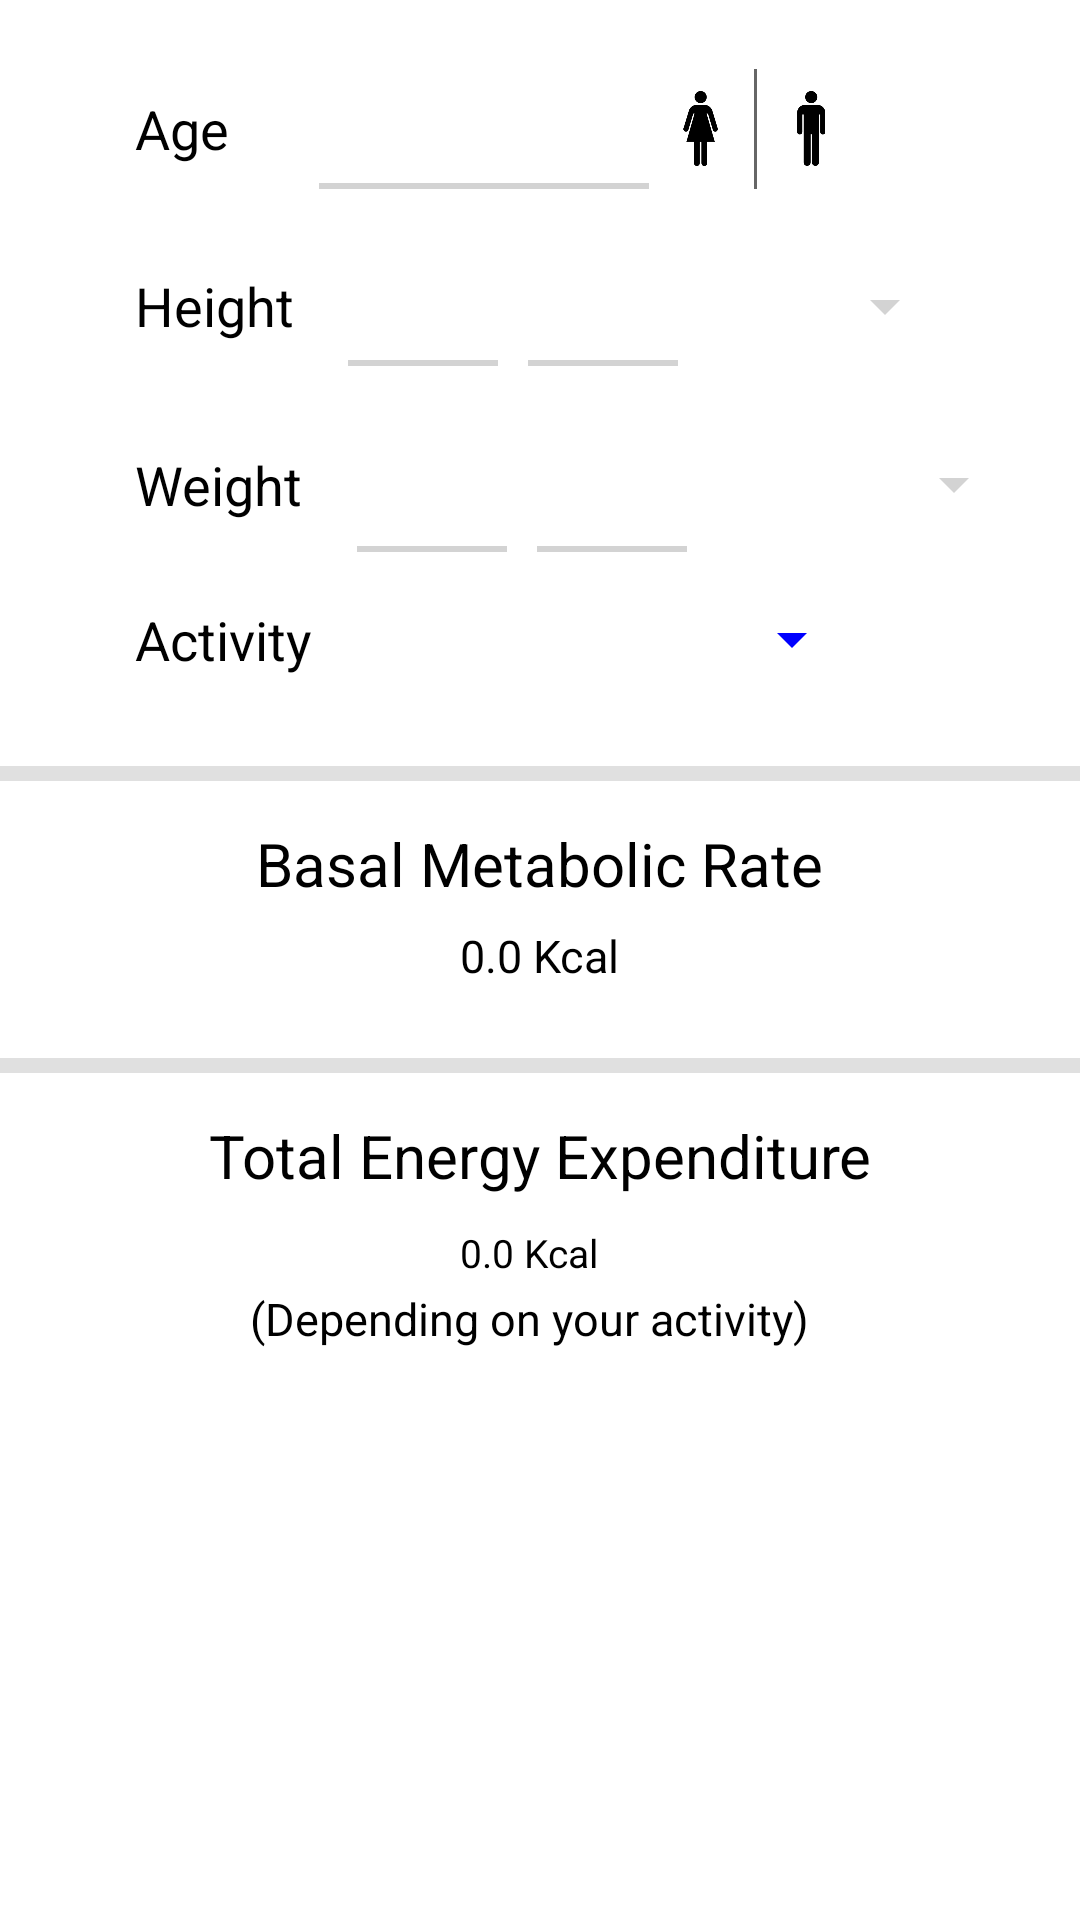

Layout XML and referenced resources for this Android screen:
<!-- AndroidManifest.xml: application theme MyMaterialTheme -->
<!-- res/layout/dashboard1.xml -->
<RelativeLayout xmlns:android="http://schemas.android.com/apk/res/android"
    xmlns:app="http://schemas.android.com/apk/res-auto"
    xmlns:tools="http://schemas.android.com/tools"
    android:layout_width="match_parent"
    android:layout_height="match_parent" >

    <RelativeLayout
        android:id="@+id/relate"
        android:layout_width="wrap_content"
        android:layout_height="40dp"
        android:layout_alignParentLeft="true"
        android:layout_alignParentRight="true"
        android:layout_alignParentTop="true"
        android:layout_marginLeft="15dp"
        android:layout_marginRight="15dp"
        android:layout_marginTop="23dp" 
        
          android:focusableInTouchMode="true"
        
        
        
        >

        <TextView
            android:id="@+id/textView1"
            android:layout_width="wrap_content"
            android:layout_height="wrap_content"
            android:layout_alignParentLeft="true"
            android:layout_centerVertical="true"
            android:layout_marginLeft="30dp"
            android:text="Age"
            android:textColor="#000000"
            android:textSize="18dp" />

        <EditText
            android:id="@+id/editText111"
            android:layout_width="110dp"
            android:layout_height="wrap_content"
            android:layout_alignParentBottom="true"
            android:layout_alignParentTop="true"
            android:layout_marginLeft="30dp"
            android:layout_toRightOf="@+id/textView1"
            android:background="@drawable/edit_text_bottom_border"
            android:ems="10"
            android:inputType="number"
            android:maxLength="3"
            android:textColor="#000000"
            android:gravity="center"
            
            
             />

        <ImageView
            android:id="@+id/imageView1"
            android:layout_width="35dp"
            android:layout_height="25dp"
            android:layout_centerVertical="true"
            android:layout_toRightOf="@+id/editText111"
            android:src="@drawable/female" />

        <TextView
            android:id="@+id/textView2"
            android:layout_width="1dp"
            android:layout_height="25dp"
            android:layout_alignParentBottom="true"
            android:layout_alignParentTop="true"
            android:layout_toRightOf="@+id/imageView1"
            android:background="#666666" />

        <ImageView
            android:id="@+id/imageView2"
            android:layout_width="35dp"
            android:layout_height="25dp"
            android:layout_centerVertical="true"
            android:layout_toRightOf="@+id/textView2"
            android:src="@drawable/male" />
    </RelativeLayout>

    <RelativeLayout
        android:id="@+id/relate1"
        android:layout_width="wrap_content"
        android:layout_height="40dp"
        android:layout_alignLeft="@+id/relate"
        android:layout_alignRight="@+id/relate"
        android:layout_below="@+id/relate"
        android:layout_marginTop="19dp"
          android:focusableInTouchMode="true"
        
         >

        <TextView
            android:id="@+id/textView1"
            android:layout_width="wrap_content"
            android:layout_height="wrap_content"
            android:layout_alignParentLeft="true"
            android:layout_centerVertical="true"
            android:layout_marginLeft="30dp"
            android:text="Height"
            android:textColor="#000000"
            android:textSize="18dp" />

        <EditText
            android:id="@+id/editText1"
            android:layout_width="50dp"
            android:layout_height="wrap_content"
            android:layout_alignParentBottom="true"
            android:layout_alignParentTop="true"
            android:layout_marginLeft="18dp"
            android:layout_toRightOf="@+id/textView1"
            android:background="@drawable/edit_text_bottom_border"
            android:ems="10"
            android:inputType="number"
            android:maxLength="3"
            android:textColor="#000000"
             android:gravity="center"
            
            
             >

          
        </EditText>

        <EditText
            android:id="@+id/editText2"
            android:layout_width="50dp"
            android:layout_height="wrap_content"
            android:layout_alignParentBottom="true"
            android:layout_alignParentTop="true"
            android:layout_marginLeft="10dp"
            android:layout_toRightOf="@+id/editText1"
            android:background="@drawable/edit_text_bottom_border"
            android:ems="10"
            android:inputType="number"
            android:maxLength="3"
            android:textColor="#000000" 
             android:gravity="center"
            
            />

        <Spinner
            android:id="@+id/spinner1"
         
            android:layout_width="70dp"
            android:layout_height="wrap_content"
            android:layout_centerVertical="true"
            android:layout_marginLeft="23dp"
            android:layout_toRightOf="@+id/editText2"
          
       
             android:backgroundTint="#d3d3d3"
          
             
             
            
            />
    </RelativeLayout>

    <RelativeLayout
        android:id="@+id/relate13"
        android:layout_width="wrap_content"
        android:layout_height="45dp"
        android:layout_alignLeft="@+id/relate1"
        android:layout_alignRight="@+id/relate1"
        android:layout_below="@+id/relate1"
        android:layout_marginTop="17dp"
          android:focusableInTouchMode="true"
        
        
         >

        <TextView
            android:id="@+id/textView1"
            android:layout_width="wrap_content"
            android:layout_height="wrap_content"
            android:layout_alignParentLeft="true"
            android:layout_centerVertical="true"
            android:layout_marginLeft="30dp"
            android:text="Weight"
            android:textColor="#000000"
            android:textSize="18dp" />

        <EditText
            android:id="@+id/editText11"
            android:layout_width="50dp"
            android:layout_height="wrap_content"
            android:layout_alignParentBottom="true"
            android:layout_alignParentTop="true"
            android:layout_marginLeft="18dp"
            android:layout_toRightOf="@+id/textView1"
            android:background="@drawable/edit_text_bottom_border"
            android:ems="10"
            android:inputType="number"
            android:maxLength="3"
            android:textColor="#000000" 
             android:gravity="center"
            
            />

        <EditText
            android:id="@+id/editText12"
            android:layout_width="50dp"
            android:layout_height="wrap_content"
            android:layout_alignParentBottom="true"
            android:layout_alignParentTop="true"
            android:layout_marginLeft="10dp"
            android:layout_toRightOf="@+id/editText11"
            android:background="@drawable/edit_text_bottom_border"
            android:ems="10"
            android:inputType="number"
            android:maxLength="3"
            android:textColor="#000000"
             android:gravity="center"
            
             />

        <Spinner
            android:id="@+id/spinner2"
            android:layout_width="90dp"
            android:layout_height="wrap_content"
            android:layout_centerVertical="true"
            android:layout_marginLeft="23dp"
            android:layout_toRightOf="@+id/editText12" 
               android:backgroundTint="#d3d3d3"
           
            
            />
    </RelativeLayout>

      <ImageView
          android:id="@+id/im1"
          android:layout_width="fill_parent"
          android:layout_height="5dp"
          android:layout_alignParentLeft="true"
          android:layout_below="@+id/rela"
          android:layout_marginTop="30dp"
          android:background="#e0e0e0" />
      
     <TextView
        android:id="@+id/tv6"
        android:layout_width="wrap_content"
        android:layout_height="wrap_content"
        android:layout_below="@+id/im1"
        android:layout_centerHorizontal="true"
        android:layout_marginTop="14dp"
        android:text="Basal Metabolic Rate"
        android:textColor="#000000"
        android:textSize="20dp" /> 
      
    <TextView
        android:id="@+id/tv7"
        android:layout_width="wrap_content"
        android:layout_height="wrap_content"
        android:layout_below="@+id/tv6"
        android:layout_centerHorizontal="true"
        android:paddingTop="7dp"
        android:text="0.0 Kcal"
        android:textColor="#000000"
        android:textSize="15dp" />  
      
<ImageView
        android:id="@+id/im2"
        android:layout_width="fill_parent"
        android:layout_height="5dp"
        android:layout_alignParentLeft="true"
        android:layout_below="@+id/tv7"
        android:layout_marginTop="24dp"
        android:background="#e0e0e0" />

<TextView
        android:id="@+id/tv8"
        android:layout_width="wrap_content"
        android:layout_height="wrap_content"
        android:layout_below="@+id/im2"
        android:layout_centerHorizontal="true"
        android:paddingTop="14dp"
        android:text="Total Energy Expenditure"
        android:textColor="#000000"
        android:textSize="20dp" />



<TextView
    android:id="@+id/tv9"
    android:layout_width="wrap_content"
    android:layout_height="wrap_content"
    android:layout_alignLeft="@+id/tv7"
    android:layout_below="@+id/tv8"
    android:paddingTop="10dp"
    android:text="0.0 Kcal"
    android:textColor="#000000"
    android:textSize="13dp" />

<TextView
        android:id="@+id/tv10"
        android:layout_width="210dp"
        android:layout_height="30dp"
        android:layout_alignRight="@+id/tv8"
        android:layout_below="@+id/tv9"
        android:padding="3dp"
        android:paddingTop="7dp"
        android:text="(Depending on your activity)"
        android:textColor="#000000"
        android:textSize="15dp" />

<RelativeLayout
    android:id="@+id/rela"
    android:layout_width="wrap_content"
    android:layout_height="wrap_content"
    android:layout_alignLeft="@+id/relate13"
    android:layout_alignParentRight="true"
    android:layout_below="@+id/relate13"
    android:layout_marginTop="17dp" >

        <Spinner
            android:id="@+id/spinner3"
            android:layout_width="160dp"
            android:layout_height="wrap_content"
            android:layout_centerVertical="true"
            android:layout_marginLeft="24dp"
            android:layout_toRightOf="@+id/textView1" />

        <TextView
            android:id="@+id/textView1"
            android:layout_width="wrap_content"
            android:layout_height="wrap_content"
            android:layout_alignParentLeft="true"
            android:layout_centerVertical="true"
           android:layout_marginLeft="30dp"
               android:text="Activity"
            android:textColor="#000000"
          android:textSize="18dp"
            
            
             />

</RelativeLayout>



</RelativeLayout>
<!-- resources referenced by this layout -->
<resources>
  <!-- drawable edit_text_bottom_border (drawable) -->
  <?xml version="1.0" encoding="utf-8"?>
  <layer-list xmlns:android="http://schemas.android.com/apk/res/android">
      <item>
          <shape android:shape="rectangle">
              
              <stroke
                  android:color="#d3d3d3"
                  android:width="2dp"
                  />
          </shape>
      </item>
      
      <item
          android:bottom="2dp"
          >
          <shape android:shape="rectangle">
              <solid android:color="#ffffff"/>
          </shape>
      </item>
  </layer-list>
  <!-- drawable female: png bitmap (drawable, 4142 bytes) -->
  <!-- drawable male: png bitmap (drawable, 2250 bytes) -->
  <style name="MyMaterialTheme" parent="MyMaterialTheme.Base">
  
      </style>
  <style name="MyMaterialTheme.Base" parent="Theme.AppCompat.NoActionBar">
          
          <item name="android:windowNoTitle">true</item>
          
          <item name="windowActionBar">false</item>
          
          <item name="colorPrimary">@color/colorPrimary</item>
          
          <item name="colorPrimaryDark">@color/colorPrimaryDark</item>  
          
          <item name="colorAccent">@color/colorAccent</item>
          
          <item name="android:textColorPrimary">@color/textColorPrimary</item>
        
          <item name="android:windowBackground">@color/windowBackground</item>
          
             <item name="colorControlNormal">@color/primary</item>
          
     
        
          
          
      </style>
  <color name="colorPrimary">#3D9642</color>
  <color name="colorPrimaryDark">#3D9642</color>
  <color name="colorAccent">#2989dd </color>
  <color name="textColorPrimary">#000000</color>
  <color name="windowBackground">#FFffff</color>
  <color name="primary">#ff0000ff</color>
</resources>
